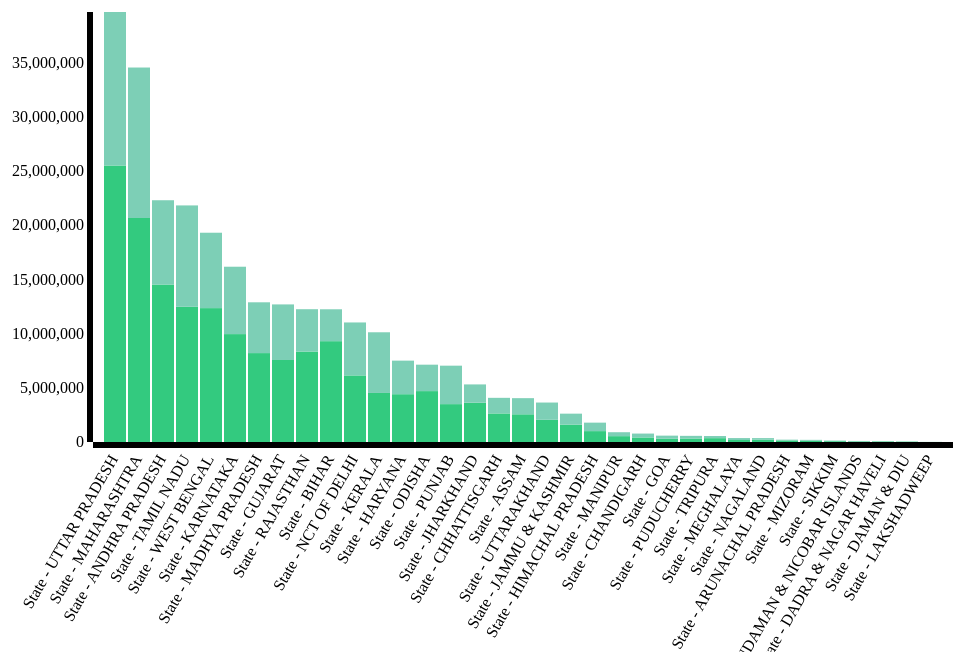
D3 v3 page, settled after 480 driven frames (8 s of simulated time); the page loaded 1 data file(s).




      var margin = {top: 60, right: 40, bottom: 210, left: 100},
       width = 1000 - margin.left - margin.right,
       height = 700 - margin.top - margin.bottom;
      var x = d3.scale.ordinal()
       .rangeRoundBands([0, width], .1);
      var y = d3.scale.linear()
       .range([height, 0]);
      var color = d3.scale.ordinal()
           .range(["#33CA7F   ", "#7DCFB6  "]);
      var xAxis = d3.svg.axis()
       .scale(x)
       .orient("bottom");
      var yAxis = d3.svg.axis()
       .scale(y)
       .orient("left");
      var svg = d3.select("body").append("svg")
       .attr("width", width + margin.left + margin.right)
       .attr("height", height + margin.top + margin.bottom)
      .append("g")
       .attr("transform", "translate(" + margin.left + "," + margin.top + ")");
      d3.json("graph2.json", function(error, data) {
      color.domain(d3.keys(data[0]).filter(function(key) { return key !== "states"  }));
      data.forEach(function(d) {
       var y0 = 0;
       d.ages = color.domain().map(function(name) {
         return {
           name: name,
           y0: y0,
           y1: y0 += +d[name]
         };
       });
      d.total = d.ages[d.ages.length - 1].y1;
              
           });
           data.sort(function(a, b) {
               return b.total - a.total;
           });
      x.domain(data.map(function(d) { return d["states"]; }));
      y.domain([0, d3.max(data, function(d) { return d.ages[d.ages.length - 1].y1; })]);
      svg.append("g")
         .attr("class", "x axis")
         .attr("transform", "translate(0," + height + ")")
         .call(xAxis)
         .selectAll('text')
         .style("text-anchor","end")
         .attr("dx","-.8em")
         .attr("dy",".15em")
         .attr("transform",function(d){
           return "rotate(-60)"
         });
      svg.append("g")
         .attr("class", "y axis")
         .call(yAxis);

      var country = svg.selectAll(".country")
         .data(data)
       .enter().append("g")
         .attr("class", "g")
         .attr("transform", function(d) { return "translate(" + x(d["states"]) + ",0)"; });
      country.selectAll("rect")
         .data(function(d) { return d.ages; })
       .enter().append("rect")
         .attr("width", x.rangeBand())
         .attr("y", function(d) { return y(d.y1); })
         .attr("height", function(d) { return y(d.y0) - y(d.y1); })
         .style("fill", function(d) { return color(d.name); });
      });



### data: graph2.json
[
 {
  "states": "State - JAMMU & KASHMIR",
  "Graduate Males": 1605116,
  "Graduate Females": 1009940
 },
 {
  "states": "State - HIMACHAL PRADESH",
  "Graduate Males": 1004656,
  "Graduate Females": 781780
 },
 {
  "states": "State - PUNJAB",
  "Graduate Males": 3495104,
  "Graduate Females": 3548280
 },
 {
  "states": "State - CHANDIGARH",
  "Graduate Males": 418992,
  "Graduate Females": 358820
 },
 {
  "states": "State - UTTARAKHAND",
  "Graduate Males": 2048272,
  "Graduate Females": 1592880
 },
 {
  "states": "State - HARYANA",
  "Graduate Males": 4411236,
  "Graduate Females": 3097104
 },
 {
  "states": "State - NCT OF DELHI",
  "Graduate Males": 6143888,
  "Graduate Females": 4887488
 },
 {
  "states": "State - RAJASTHAN",
  "Graduate Males": 8344988,
  "Graduate Females": 3908140
 },
 "... 27 more items"
]